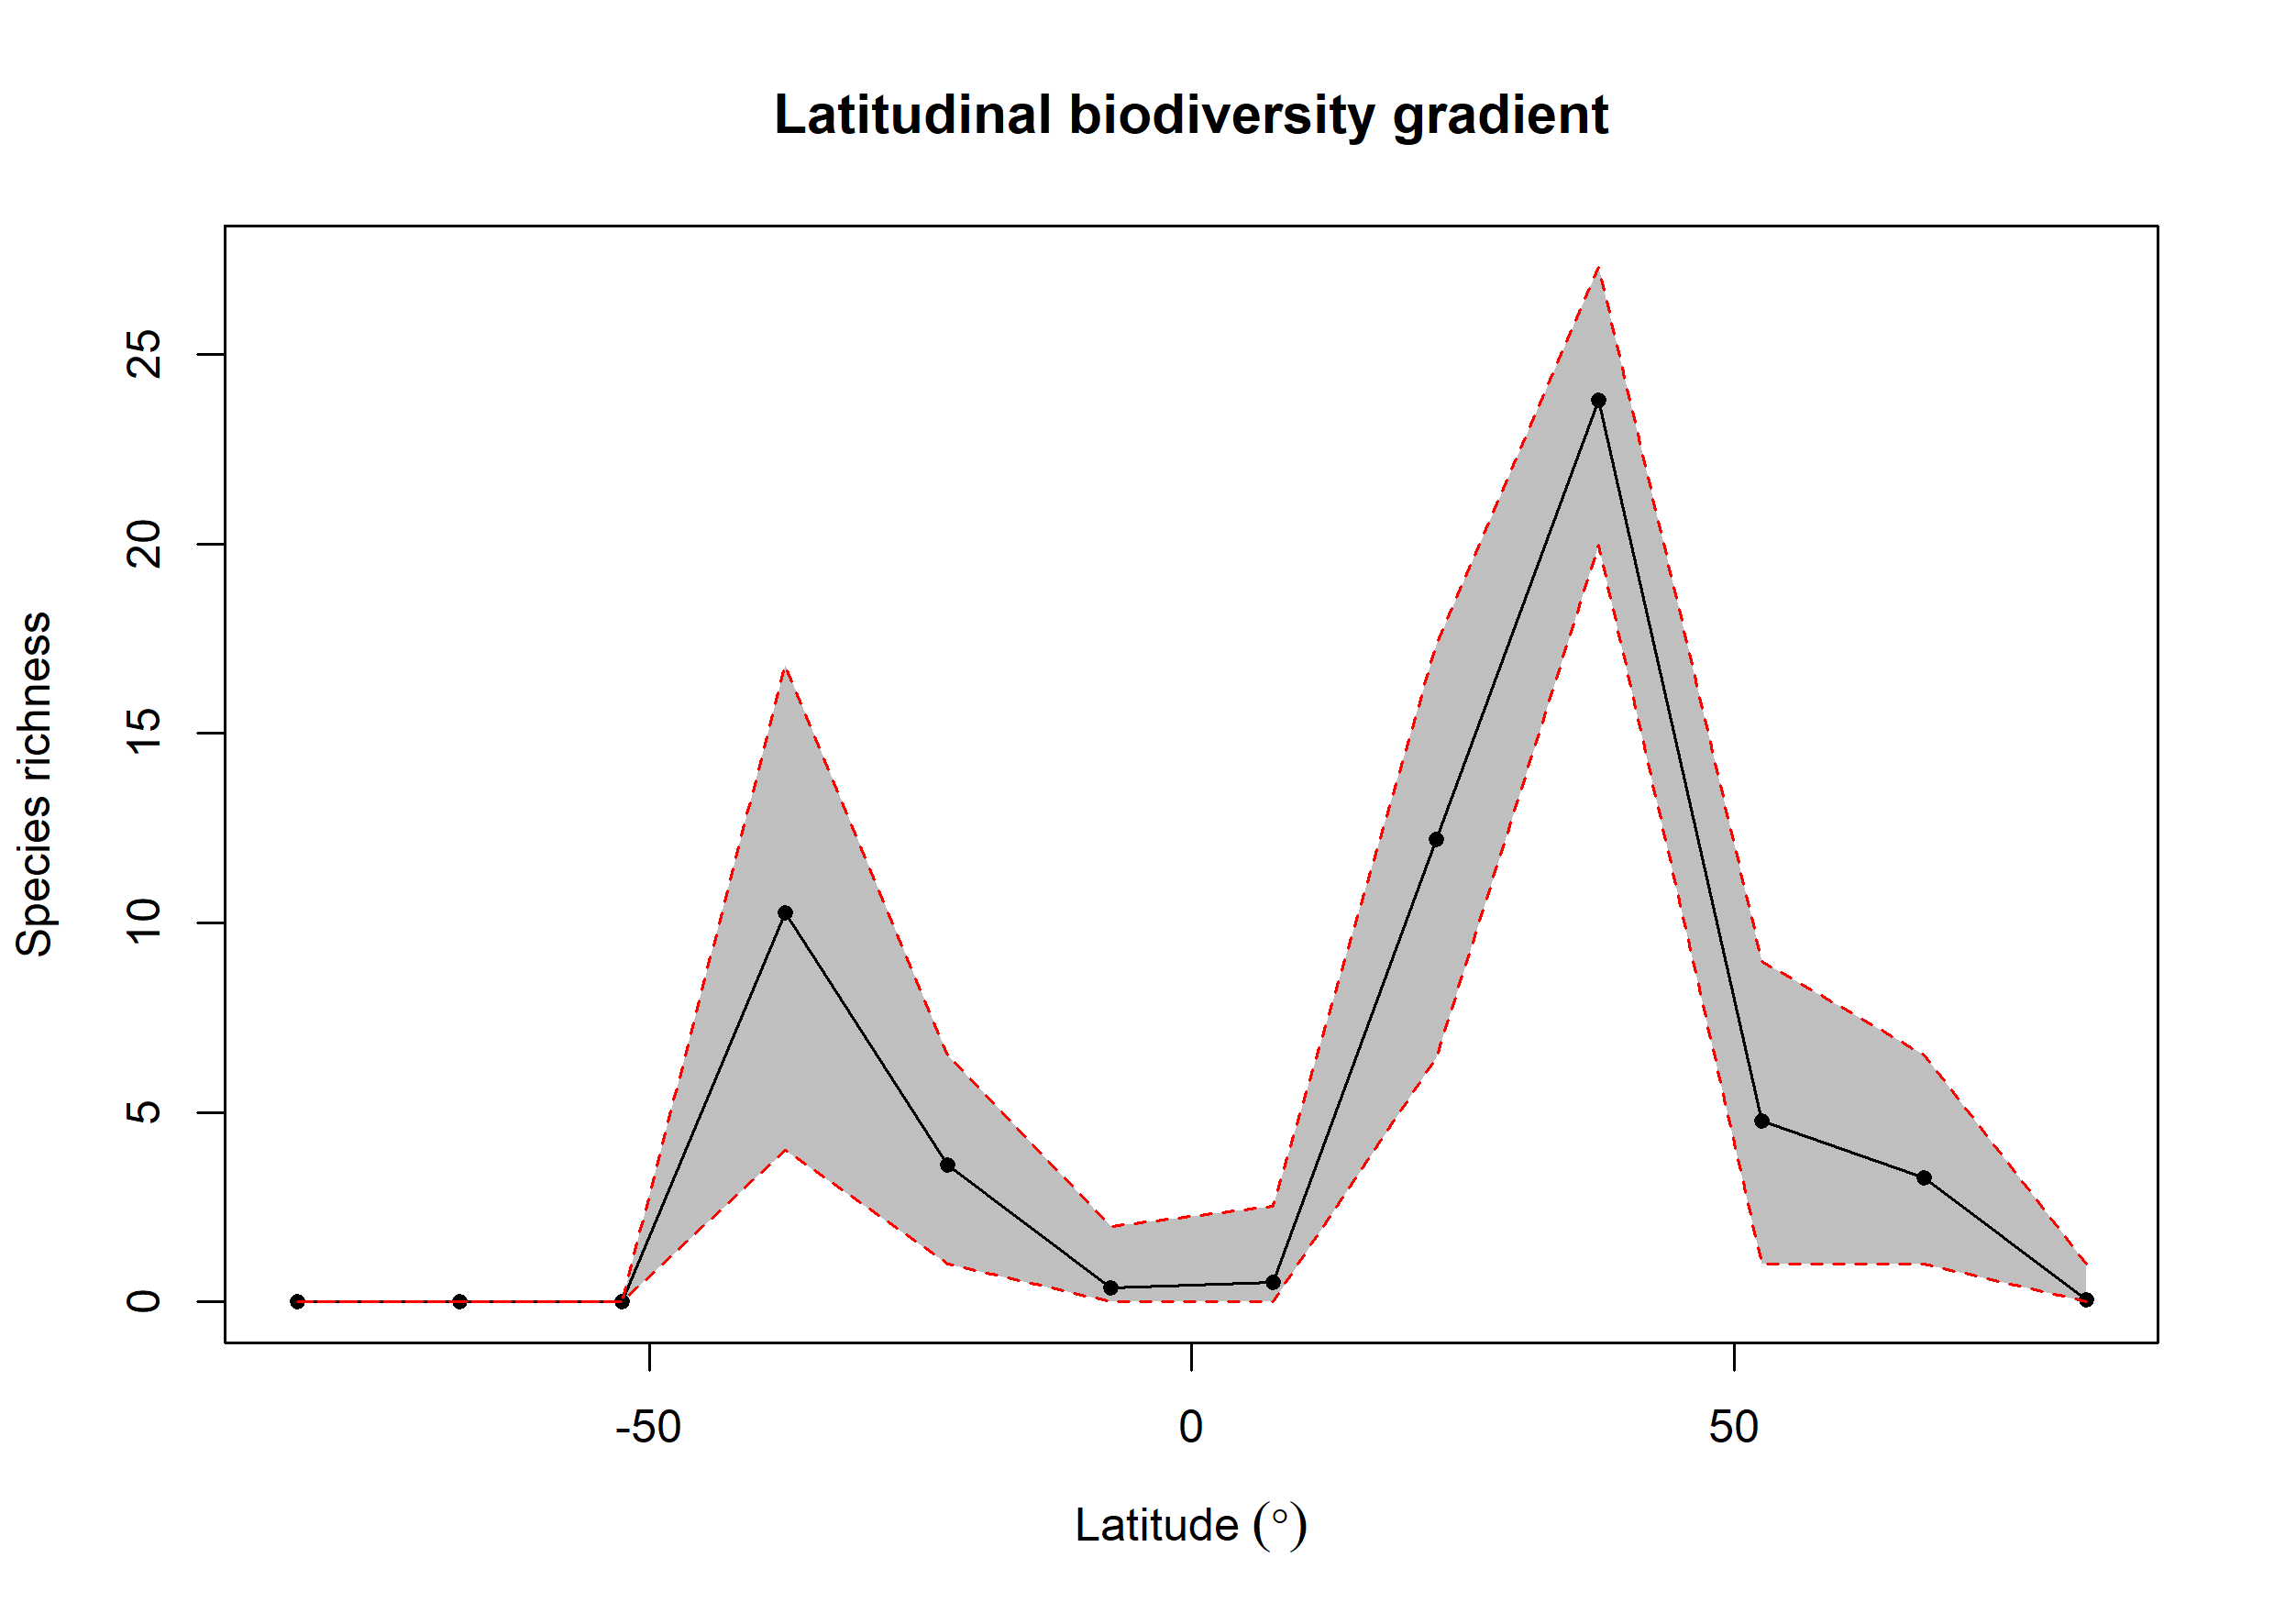

Data behind this chart, as committed beside it:
bin, max, min, mid, hemisphere, mean_richness, CI.Lower, CI.Upper
1, 90, 75, 82.5, N, 0.05, 0, 1
2, 75, 60, 67.5, N, 3.279, 1, 6.522
3, 60, 45, 52.5, N, 4.766, 1, 8.981
4, 45, 30, 37.5, N, 23.78, 19.97, 27.31
5, 30, 15, 22.5, N, 12.2, 6.454, 17.34
6, 15, 0, 7.5, N, 0.51, 0, 2.525
7, 0, -15, -7.5, S, 0.38, 0, 2
8, -15, -30, -22.5, S, 3.608, 1, 6.51
9, -30, -45, -37.5, S, 10.26, 4, 16.8
10, -45, -60, -52.5, S, NA, NA, NA
11, -60, -75, -67.5, S, NA, NA, NA
12, -75, -90, -82.5, S, NA, NA, NA
